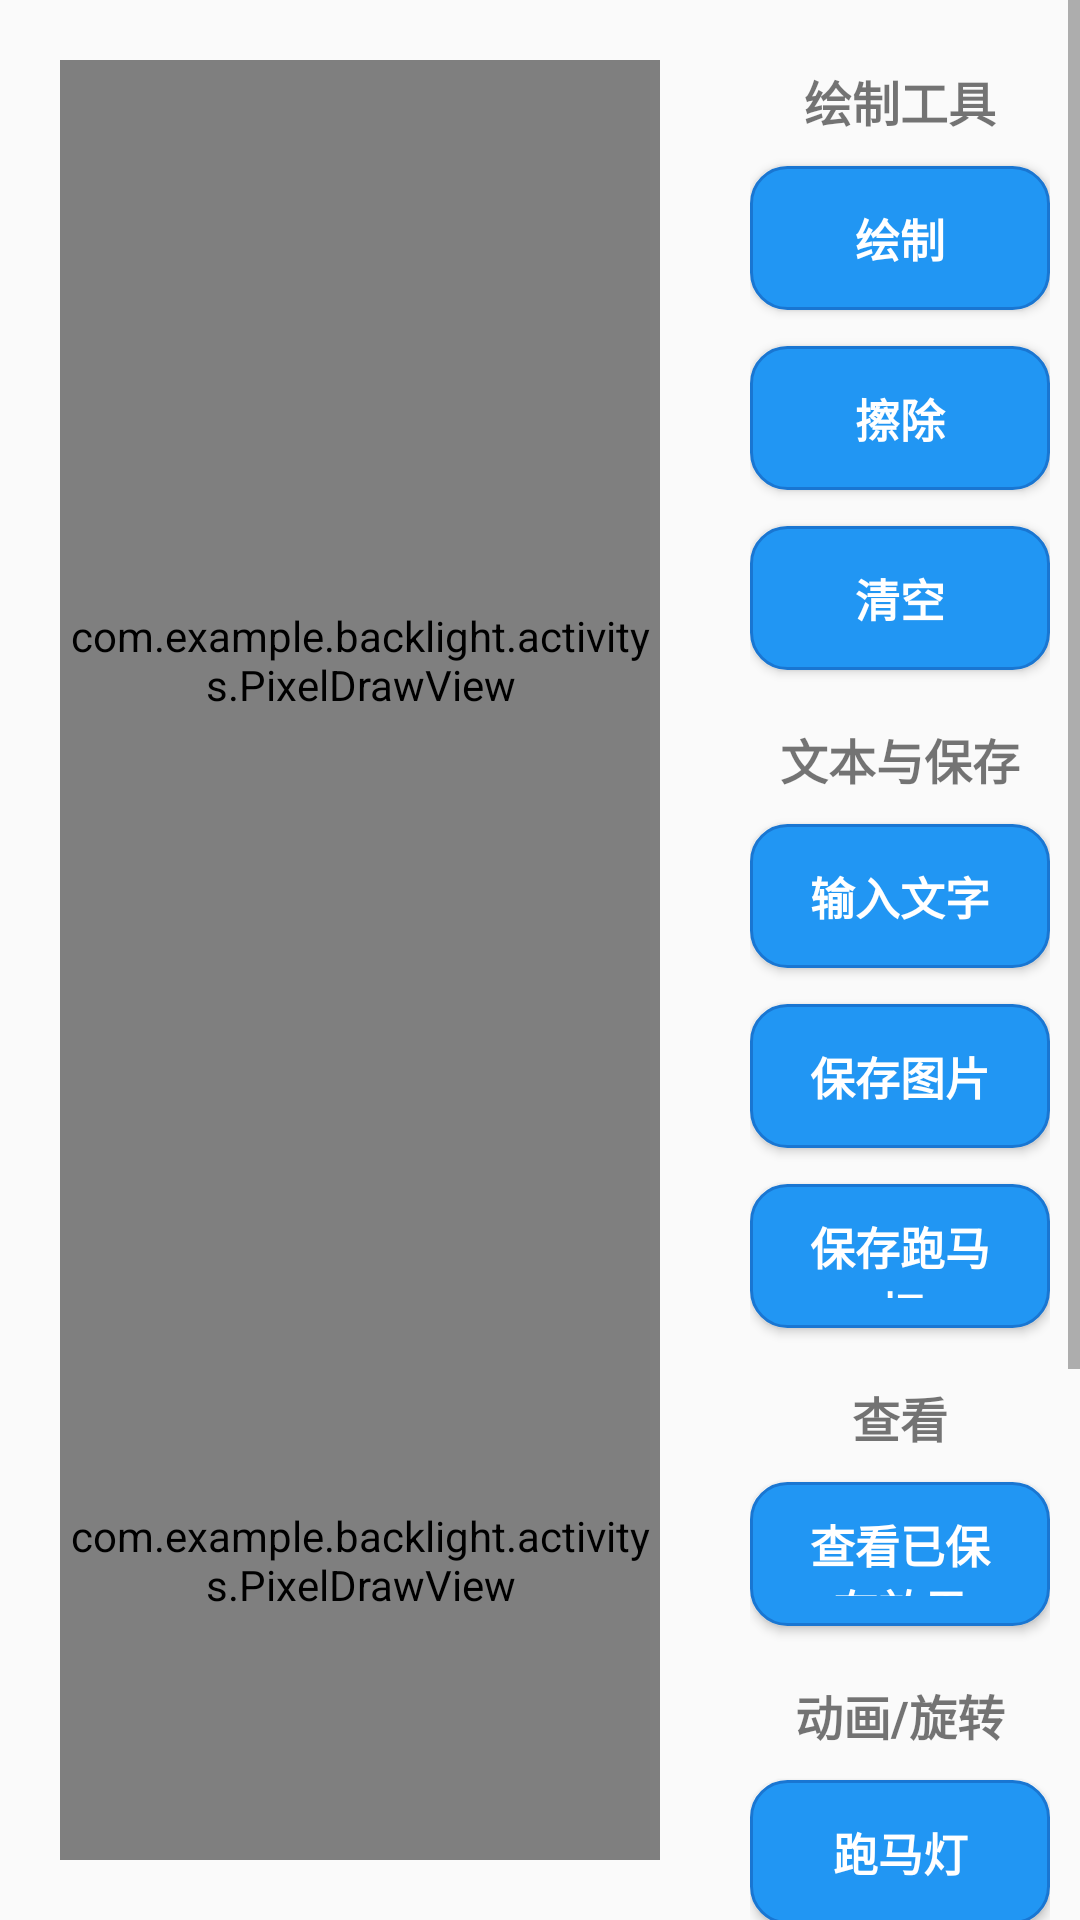

Layout XML and referenced resources for this Android screen:
<!-- AndroidManifest.xml: application theme Theme.Backlight -->
<!-- res/layout/activity_main.xml -->
<?xml version="1.0" encoding="utf-8"?>
<LinearLayout xmlns:android="http://schemas.android.com/apk/res/android"
    xmlns:tools="http://schemas.android.com/tools"
    android:id="@+id/main"
    android:layout_width="match_parent"
    android:layout_height="match_parent"
    android:orientation="horizontal">

    
    <LinearLayout
        android:layout_width="0dp"
        android:layout_height="match_parent"
        android:layout_weight="2"
        android:padding="20dp"
        android:orientation="vertical">

        
        <com.example.backlight.activitys.PixelDrawView
            android:id="@+id/drawView"
            android:layout_width="match_parent"
            android:layout_height="0dp"
            android:layout_weight="2" />

        
        <com.example.backlight.activitys.PixelDrawView
            android:id="@+id/previewView"
            android:layout_width="match_parent"
            android:layout_height="0dp"
            android:layout_weight="1"
            android:enabled="false" />
    </LinearLayout>

    
    <ScrollView
        android:layout_width="0dp"
        android:layout_height="match_parent"
        android:layout_weight="1"
        android:overScrollMode="ifContentScrolls">

        <LinearLayout
            android:layout_width="match_parent"
            android:layout_height="wrap_content"
            android:orientation="vertical"
            android:gravity="center"
            android:padding="10dp">

            
            <TextView
                android:layout_width="wrap_content"
                android:layout_height="wrap_content"
                android:text="绘制工具"
                android:textStyle="bold"
                android:paddingTop="12dp"
                android:paddingBottom="4dp"
                android:textSize="16sp" />

            <Button
                android:id="@+id/btnDraw"
                style="@style/CustomRoundedButton"
                android:text="绘制" />

            <Button
                android:id="@+id/btnErase"
                style="@style/CustomRoundedButton"
                android:text="擦除" />

            <Button
                android:id="@+id/btnClear"
                style="@style/CustomRoundedButton"
                android:text="清空" />

            
            <TextView
                android:layout_width="wrap_content"
                android:layout_height="wrap_content"
                android:text="文本与保存"
                android:textStyle="bold"
                android:paddingTop="12dp"
                android:paddingBottom="4dp"
                android:textSize="16sp" />

            <Button
                android:id="@+id/btnInput"
                style="@style/CustomRoundedButton"
                android:text="输入文字" />

            <Button
                android:id="@+id/btnSave"
                style="@style/CustomRoundedButton"
                android:text="保存图片" />

            <Button
                android:id="@+id/btnSaveMarquee"
                style="@style/CustomRoundedButton"
                android:visibility="visible"
                android:text="保存跑马灯" />

            
            <TextView
                android:layout_width="wrap_content"
                android:layout_height="wrap_content"
                android:visibility="visible"
                android:text="查看"
                android:textStyle="bold"
                android:paddingTop="12dp"
                android:paddingBottom="4dp"
                android:textSize="16sp" />

            <Button
                android:id="@+id/btnViewSavedMarquee"
                style="@style/CustomRoundedButton"
                android:visibility="visible"
                android:text="查看已保存效果" />

            
            <TextView
                android:layout_width="wrap_content"
                android:layout_height="wrap_content"
                android:visibility="visible"
                android:text="动画/旋转"
                android:textStyle="bold"
                android:paddingTop="12dp"
                android:paddingBottom="4dp"
                android:textSize="16sp" />

            <Button
                android:id="@+id/btnMarquee"
                style="@style/CustomRoundedButton"
                android:visibility="visible"
                android:text="跑马灯" />

            <Button
                android:id="@+id/btnRotateCW"
                style="@style/CustomRoundedButton"
                android:visibility="visible"
                android:text="顺时针旋转" />

            <Button
                android:id="@+id/btnRotateCCW"
                style="@style/CustomRoundedButton"
                android:visibility="visible"
                android:text="逆时针旋转" />
            <Button
                android:id="@+id/btnFade"
                style="@style/CustomRoundedButton"
                android:visibility="visible"
                android:text="淡入淡出"/>
            <Button
                android:id="@+id/btnGradient"
                style="@style/CustomRoundedButton"
                android:visibility="visible"
                android:text="渐变"/>
        </LinearLayout>
    </ScrollView>
</LinearLayout>
<!-- resources referenced by this layout -->
<resources>
  <style name="CustomRoundedButton">
          <item name="android:layout_width">match_parent</item>
          <item name="android:layout_height">48dp</item>
          <item name="android:layout_marginTop">6dp</item>
          <item name="android:layout_marginBottom">6dp</item>
          <item name="android:background">@drawable/rounded_button</item>
          <item name="android:textColor">@android:color/white</item>
          <item name="android:textStyle">bold</item>
          <item name="android:textSize">15sp</item>
      </style>
  <style name="Theme.Backlight" parent="Base.Theme.Backlight" />
  <!-- drawable rounded_button (drawable) -->
  <selector xmlns:android="http://schemas.android.com/apk/res/android">
      <item android:state_pressed="true" android:drawable="@drawable/rounded_button_pressed" />
      <item android:drawable="@drawable/rounded_button_normal" />
  </selector>
  <style name="Base.Theme.Backlight" parent="Theme.AppCompat.Light.NoActionBar">
          
          
      </style>
  <!-- drawable rounded_button_pressed (drawable) -->
  <shape xmlns:android="http://schemas.android.com/apk/res/android"
      android:shape="rectangle">
      <solid android:color="#1565C0" /> 
      <corners android:radius="12dp" />
      <stroke android:width="1dp" android:color="#0D47A1"/> 
      <padding
          android:left="16dp"
          android:top="10dp"
          android:right="16dp"
          android:bottom="10dp" />
  </shape>
  <!-- drawable rounded_button_normal (drawable) -->
  <shape xmlns:android="http://schemas.android.com/apk/res/android"
      android:shape="rectangle">
      <solid android:color="#2196F3" /> 
      <corners android:radius="12dp" />
      <stroke android:width="1dp" android:color="#1976D2"/> 
      <padding
          android:left="16dp"
          android:top="10dp"
          android:right="16dp"
          android:bottom="10dp" />
  </shape>
</resources>
